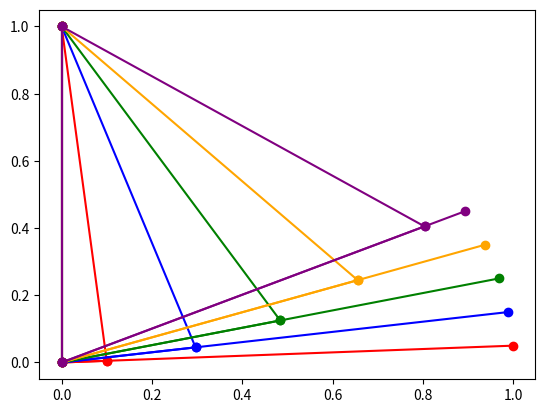

This chart was generated by the following Python code:
import matplotlib.pyplot as plt
import numpy as np
import math

#Script variables
STEPS = 3

# Parts of the mechanism
# fixed hinge/movable hinge
pole = [(0,1),(0,0)] # x/y coordinates
antenna_hinge = [(0,1),(0,0)]
actuator = [(0,0),(1,0)]

deg2rad = math.pi/180

def calcular_tamanho(posicao):
    pos1 = posicao[0]
    pos2 = posicao[1]
    deltaX = abs(pos1[0]-pos2[0])
    deltaY = abs(pos1[1]-pos2[1])
    return math.sqrt((deltaX**2)+(deltaY**2))

def calcular_angulo(c,a,b):
    sqr_triang = (c**2)-((a**2)+(b**2))
    cos_multiplier = -(2*a*b)
    return math.acos(sqr_triang/cos_multiplier)

def calcular_posicao(parte,angulo):
    tamanho = calcular_tamanho(parte)
    x = tamanho*math.cos(angulo)
    y = tamanho*math.sin(angulo)
    novo_tamanho = [parte[0],(parte[0][0]+x,parte[0][1]+y)]
    return novo_tamanho

def vector2matplot(membro):
    x_coords = []
    y_coords = []
    x_coords.append(membro[0][0])
    y_coords.append(membro[0][1])
    x_coords.append(membro[1][0])
    y_coords.append(membro[1][1])
    return x_coords,y_coords

#SCRIPT
colors = ['red','blue','green','orange','purple']
numcolor = 0
STEPS = len(colors)
for actuator_len in np.arange(0.1,calcular_tamanho(actuator),calcular_tamanho(actuator)/STEPS):
    active_actuator = [(0,0),(actuator_len,0)]
    hinge_angle = calcular_angulo(calcular_tamanho(active_actuator),calcular_tamanho(pole),calcular_tamanho(antenna_hinge))
    actuator_angle = calcular_angulo(calcular_tamanho(antenna_hinge),calcular_tamanho(pole),calcular_tamanho(active_actuator))
    new_hinge_pos = calcular_posicao(antenna_hinge,hinge_angle+(270*deg2rad))
    new_active_act_pos = calcular_posicao(active_actuator,(90*deg2rad)-actuator_angle)
    new_act_pos = calcular_posicao(actuator,(90*deg2rad)-actuator_angle)
    
    for part in [pole,new_hinge_pos,new_act_pos,new_active_act_pos]:
        x_coords,y_coords = vector2matplot(part)
        plt.plot(x_coords, y_coords, marker='o',color=colors[numcolor])
    numcolor += 1
plt.show()
